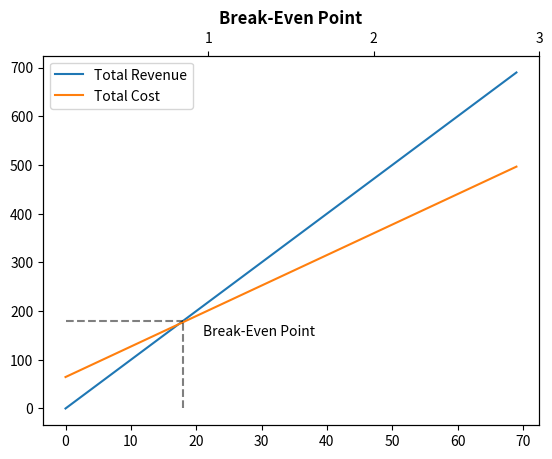

Reproduce this figure in Python. (Note: this script raises an exception after producing the figure.)
import numpy as np
from matplotlib import pyplot as plt

# MC = manufacturing cost
# VC = variable cost

#Parameters
RDTE = 64571000 / 1000000
ref_ac_MC = 7800000 * 0.5
fuel_tank_MC = 101400
battery_MC = 21697
fuel_cell_MC = 2238656
VC = (ref_ac_MC + fuel_tank_MC + battery_MC + fuel_cell_MC) / 1000000
revenue_per_ac = 10000000 / 1000000
plot_years = 3
sales_per_year = 23

#Calculate Break-Even Units (BEU) and Break-Even Revenue (BER)
BEU = 0
BER = 0
for i in range((plot_years * sales_per_year) + 1):
    if (revenue_per_ac * i) > (RDTE + VC * i):
        BEU = i
        BER = revenue_per_ac * i
        break

#Plot
fig, ax1 = plt.subplots()
ax1.plot(np.arange(0, (plot_years * sales_per_year) + 1), revenue_per_ac * np.arange(0, (plot_years * sales_per_year) + 1), label='Total Revenue')
ax1.plot(np.arange(0, (plot_years * sales_per_year) + 1), RDTE + VC * np.arange(0, (plot_years * sales_per_year) + 1), label='Total Cost')
plt.annotate('Break-Even Point', xy=(BEU + 3, BER - 30))
# ax1.plot(BEU, BER, 'kx') # label='Break-Even Point'
# ax1.plot(np.arange(0, (plot_years * sales_per_year) + 1), RDTE * np.ones((plot_years * sales_per_year) + 1), 'k--', alpha=0.5, label='Fixed Cost')

#Add BEP lines
ax1.plot([0, BEU], [BER, BER], 'k--', alpha=0.5)
ax1.plot([BEU, BEU], [0, BER], 'k--', alpha=0.5)

#Customize graph
ax2 = ax1.twiny()
ax2.set_xticks(np.arange(0, plot_years) + 1)

plt.title('Break-Even Point', weight='bold')
ax1.legend(loc='best')
ax1.grid(b=True, which='major', axis='y')
ax1.set_xlabel('Aircraft sold [-]')
ax2.set_xlabel('Years [-]')
ax1.set_ylabel('million [$]')
plt.show()

# #Plot
# fig, ax1 = plt.subplots()
# ax1.plot(np.arange(0, (plot_years * sales_per_year) + 1), (revenue_per_ac - VC) * np.arange(0, (plot_years * sales_per_year) + 1), label='Profit')
# ax1.plot(np.arange(0, plot_years * 23), RDTE * np.ones(plot_years * 23), label='RDTE')
#
# #Customize graph
# ax2 = ax1.twiny()
# ax2.set_xticks(np.arange(0, plot_years) + 1)
#
# plt.title('Break-Even Point', weight='bold')
# ax1.legend(loc='best')
# ax1.grid(b=True, which='major', axis='y')
# ax1.set_xlabel('Aircraft sold [-]')
# ax2.set_xlabel('Years [-]')
# ax1.set_ylabel('million [$]')
# plt.show()